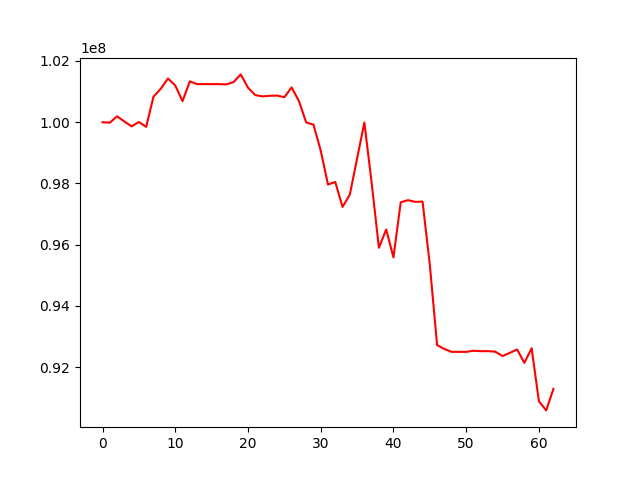

Data behind this chart, as committed beside it:
, 0
0, 100000000
1, 99984536
2, 100193237
3, 100023520
4, 99864334
5, 100006838
6, 99848316
7, 100832144
8, 101091520
9, 101429770
10, 101196240
11, 100688025
12, 101334587
13, 101244711
14, 101244711
15, 101244711
16, 101244711
17, 101235144
18, 101309967
19, 101562180
20, 101126756
21, 100886680
22, 100843719
23, 100863301
24, 100870184
25, 100818579
26, 101136783
27, 100691401
28, 99991803
29, 99921127
30, 99072911
31, 97964122
32, 98046988
33, 97232236
34, 97634932
35, 98814270
36, 99987600
37, 98023814
38, 95897542
39, 96497320
40, 95584224
41, 97383768
42, 97453901
43, 97397523
44, 97407277
45, 95344972
46, 92718516
47, 92590344
48, 92497756
49, 92497756
50, 92497756
51, 92533709
52, 92520702
53, 92520702
54, 92504154
55, 92361978
56, 92464811
57, 92576881
58, 92137098
59, 92617308
... 3 more rows
